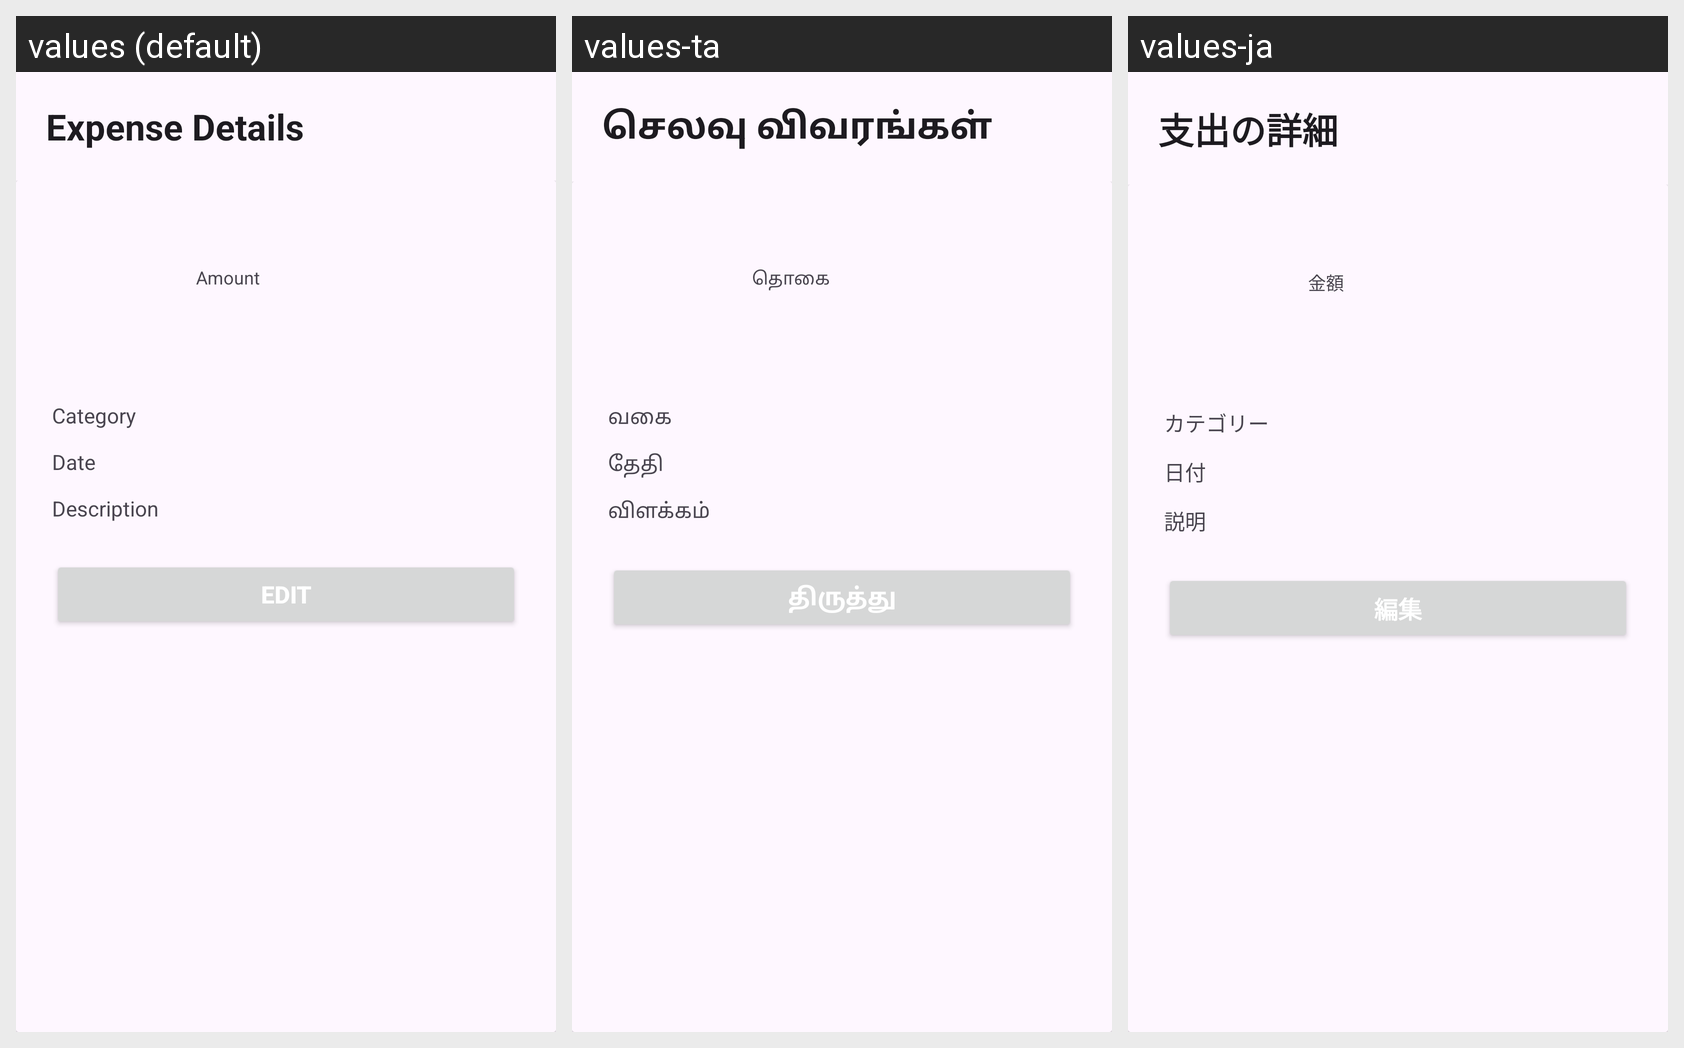

Strings drawn on this Android screen and how each of the app's shown locales translates them:
Android screen res/layout/fragment_expense_detail.xml rendered under 3 locales, left to right: values (default), values-ta, values-ja. Device: Nexus 5 (rendered at 1080×1920; each locale shown at half size, 540×960, under a caption strip naming it); theme Theme.ExpenseTracker.
Strings drawn on this screen, with the default value and each locale's value (text and hints the layout hard-codes, and strings that could not be matched under every locale, appear in the picture but are not listed):

expense_details
  values: Expense Details
  values-ta: செலவு விவரங்கள்
  values-ja: 支出の詳細

Amount
  values: Amount
  values-ta: தொகை
  values-ja: 金額

Category
  values: Category
  values-ta: வகை
  values-ja: カテゴリー

Date
  values: Date
  values-ta: தேதி
  values-ja: 日付

Description
  values: Description
  values-ta: விளக்கம்
  values-ja: 説明

Edit
  values: Edit
  values-ta: திருத்து
  values-ja: 編集
